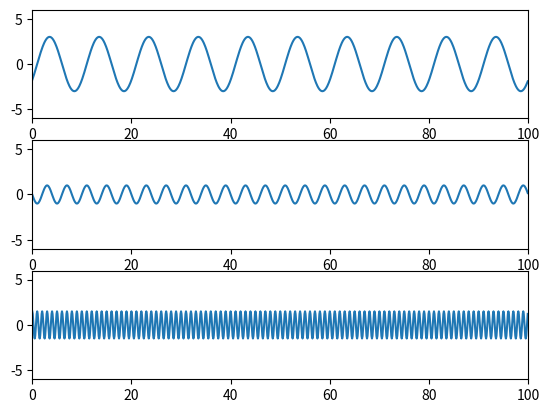
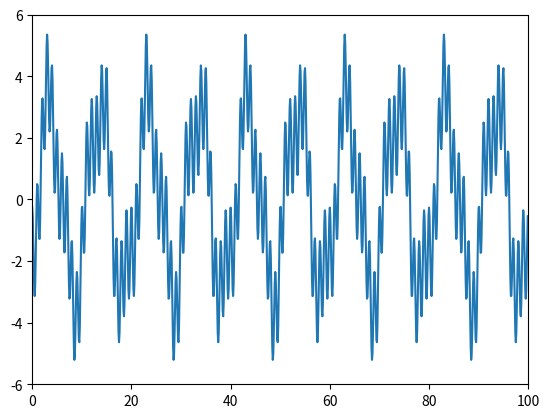
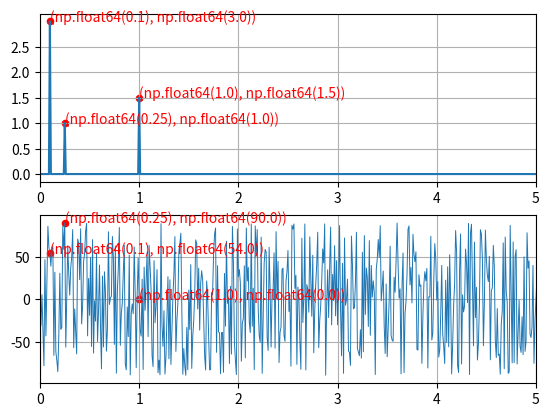

Python code for these plots, in order:
import numpy as np
import matplotlib.pyplot as plt


t = np.arange(0, 100, 0.1)
f = np.arange(0, 10, 0.01)
x1_t = 3 * np.cos(0.2 * np.pi * t - 0.7 * np.pi)
x2_t = 1 * np.cos(0.5 * np.pi * t + 0.5 * np.pi)
x3_t = 1.5 * np.cos(2 * np.pi * t)

x_t = x1_t + x2_t + x3_t
x_f = np.fft.fft(x_t) / len(f) * 2
a_f = np.abs(x_f)
# p_f = np.angle(x_f)
p_f = np.arctan(x_f.imag / x_f.real) / np.pi * 180

plt.figure()
plt.subplot(311)
plt.plot(t, x1_t)
plt.xlim(0, 100)
plt.ylim(-6, 6)
plt.subplot(312)
plt.plot(t, x2_t)
plt.xlim(0, 100)
plt.ylim(-6, 6)
plt.subplot(313)
plt.plot(t, x3_t)
plt.xlim(0, 100)
plt.ylim(-6, 6)

plt.figure()
plt.plot(t, x_t)
plt.xlim(0, 100)
plt.ylim(-6, 6)

plt.figure()
plt.subplot(211)
plt.plot(f, a_f)
# plt.xticks(np.arange(0, 5, 0.1))
plt.yticks(np.arange(0, 3, 0.5))
plt.xlim(0, 5)
plt.grid(True)
plt.scatter(f[10], a_f[10], c="r", s=20)
plt.scatter(f[25], a_f[25], c="r", s=20)
plt.scatter(f[100], a_f[100], c="r", s=20)
plt.text(f[10], a_f[10], (f[10], np.round(a_f[10], 2)), c='r')
plt.text(f[25], a_f[25], (f[25], np.round(a_f[25], 2)), c='r')
plt.text(f[100], a_f[100], (f[100], np.round(a_f[100], 2)), c='r')

plt.subplot(212)
plt.plot(f, p_f, lw=0.7)
plt.xlim(0, 5)
plt.grid(True)
plt.scatter(f[10], p_f[10], c="r", s=20)
plt.scatter(f[25], p_f[25], c="r", s=20)
plt.scatter(f[100], p_f[100], c="r", s=20)
plt.text(f[10], p_f[10], (f[10], np.round(p_f[10], 2)), c='r')
plt.text(f[25], p_f[25], (f[25], np.round(p_f[25], 2)), c='r')
plt.text(f[100], p_f[100], (f[100], np.round(p_f[100], 2)), c='r')


plt.show()




